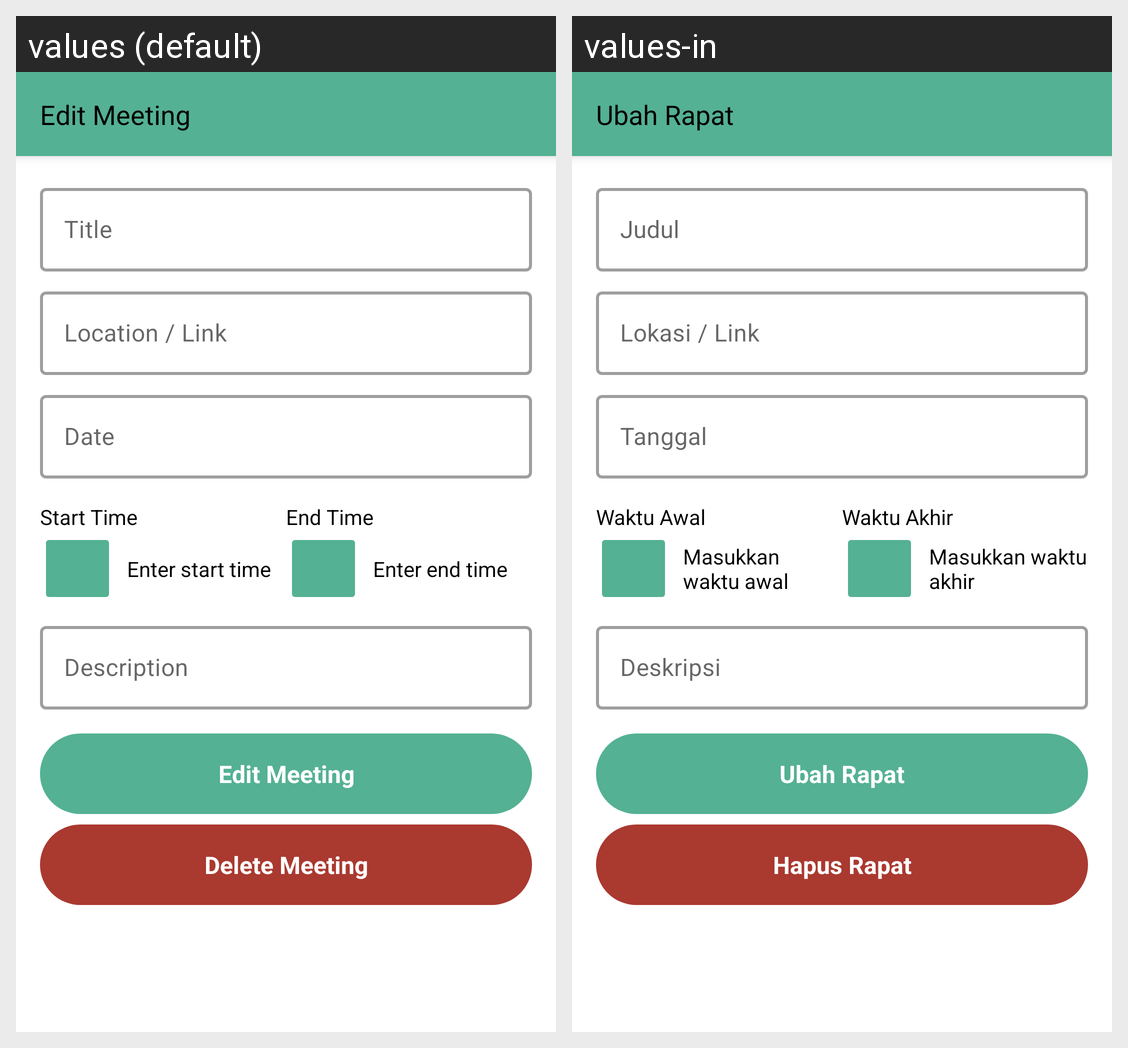

Strings drawn on this Android screen and how each of the app's shown locales translates them:
Android screen res/layout/activity_edit_meeting.xml rendered under 2 locales, left to right: values (default), values-in. Device: Nexus 5 (rendered at 1080×1920; each locale shown at half size, 540×960, under a caption strip naming it); theme Theme.AplikasiManajemenRapat.
Strings drawn on this screen, with the default value and each locale's value (text and hints the layout hard-codes, and strings that could not be matched under every locale, appear in the picture but are not listed):

edit_meeting
  values: Edit Meeting
  values-in: Ubah Rapat

title
  values: Title
  values-in: Judul

location_link
  values: Location / Link
  values-in: Lokasi / Link

date
  values: Date
  values-in: Tanggal

start_time
  values: Start Time
  values-in: Waktu Awal

enter_start_time
  values: Enter start time
  values-in: Masukkan waktu awal

end_time
  values: End Time
  values-in: Waktu Akhir

enter_end_time
  values: Enter end time
  values-in: Masukkan waktu akhir

description
  values: Description
  values-in: Deskripsi

delete_meeting
  values: Delete Meeting
  values-in: Hapus Rapat
